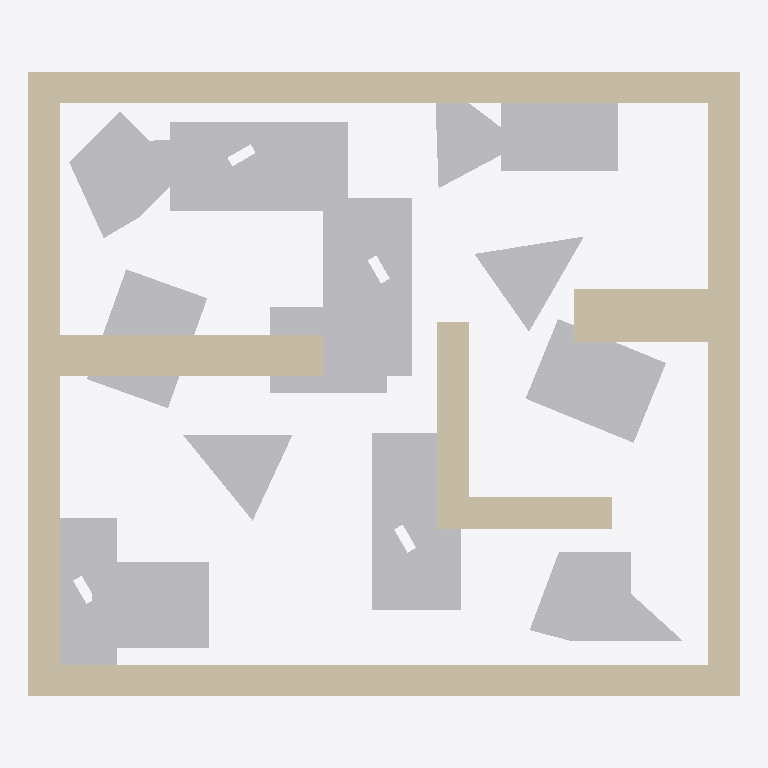
Plan cut of the same IFC building model at storey 'Default Building Storey' (level 0.00 m, cut at 1.40 m), seen from above with north up, elements coloured by IFC class: 14 other elements (light grey), 3 walls (beige). No cut surface shows.
Extent 1.1 m × 1.0 m × 0.0 m (x, y, z). Storeys (1): Default Building Storey at 0.00 m. Elements (17): 14 IfcBuildingElementProxy, 3 IfcWall.

HEADER;
FILE_DESCRIPTION(('ViewDefinition [CoordinationView]'),'2;1');
FILE_NAME('','2020-04-08T08:23:34',(''),(''),'','SketchUp Pro 2015','');
FILE_SCHEMA(('IFC2X3'));
ENDSEC;
DATA;
#1=IFCPROJECT('0QAj5OCQD14Qzp4xKDq9gk',#2,'Default Project','Description of Default Project',$,$,$,(#20),#7);
#24=IFCSITE('268aNoE9X2BOpsdruk9kIC',#2,'Default Site','Description of Default Site',$,#25,$,$,.ELEMENT.,(24,28,0),(54,25,0),10.0,$,$);
#30=IFCBUILDING('2zkzWCjy11lOQzX3EyHo6J',#2,'Default Building','Description of Default Building',$,#31,$,$,.ELEMENT.,$,$,#36);
#37=IFCBUILDINGSTOREY('3c6ITDuLv5txglYWyZn6hI',#2,'Default Building Storey','Description of Default Building Storey',$,#38,$,$,.ELEMENT.,0.0);
#686=IFCWALL('3qLE9A2w56ggP$qW0sJQ0c',#2,'Aussenwand','Description of Object',$,#687,#692,$);
#314=IFCBUILDINGELEMENTPROXY('3unjbstz55oPxPn0Xe8PiI',#2,'Yuri','Description of Object',$,#315,#320,$,$);
#257=IFCBUILDINGELEMENTPROXY('2tr$rRaHTCRfS59YLkaUWy',#2,'Ronny','Description of Object',$,#258,#263,$,$);
#200=IFCBUILDINGELEMENTPROXY('1JXcfl6yn0ThVdUwE9I77S',#2,'Ingo','Description of Object',$,#201,#206,$,$);
#152=IFCBUILDINGELEMENTPROXY('1A3Z8_yt94oQ0$taodET2l',#2,'Bertram','Description of Object',$,#153,#158,$,$);
#467=IFCBUILDINGELEMENTPROXY('1pMTPupmHC_gNlXuqIN4vg',#2,'Gudrun','Description of Object',$,#468,#473,$,$);
#614=IFCBUILDINGELEMENTPROXY('3II8xdGSH0QRm4ylnQ57v1',#2,'Kevin','Description of Object',$,#615,#620,$,$);
#419=IFCBUILDINGELEMENTPROXY('12RzPyQH15vh3QQzf4IiAS',#2,'Hugo','Description of Object',$,#420,#425,$,$);
#650=IFCBUILDINGELEMENTPROXY('1fkbzt3szC59fnuf2mfJDy',#2,'Till','Description of Object',$,#651,#656,$,$);
#104=IFCBUILDINGELEMENTPROXY('0FIAj1COv1OQ9WC3bsY9eD',#2,'Hildegard','Description of Object',$,#105,#110,$,$);
#47=IFCBUILDINGELEMENTPROXY('1fRJyIfvr0bOmeFw9beer1',#2,'Klaus','Description of Object',$,#48,#53,$,$);
#731=IFCWALL('3yETv_RSPD6Rz$damBvnjI',#2,'Innenwand1','Description of Object',$,#732,#737,$);
#762=IFCWALL('0dt6oh0ir0Tu8ZWAJighO9',#2,'Innenwand2','Description of Object',$,#763,#768,$);
#548=IFCBUILDINGELEMENTPROXY('27PZ3GSc56tekCu9VVZKZR',#2,'Ursel','Description of Object',$,#549,#554,$,$);
#515=IFCBUILDINGELEMENTPROXY('0xwyXS21b8bOKsT2L4PQoA',#2,'Dieter','Description of Object',$,#516,#521,$,$);
#581=IFCBUILDINGELEMENTPROXY('2t5GhYMzn3ZQdIJA2JD1ev',#2,'Heino','Description of Object',$,#582,#587,$,$);
#371=IFCBUILDINGELEMENTPROXY('1LDoyzAizD6hQpx9MIMMUs',#2,'Horst','Description of Object',$,#372,#377,$,$);
ENDSEC;
